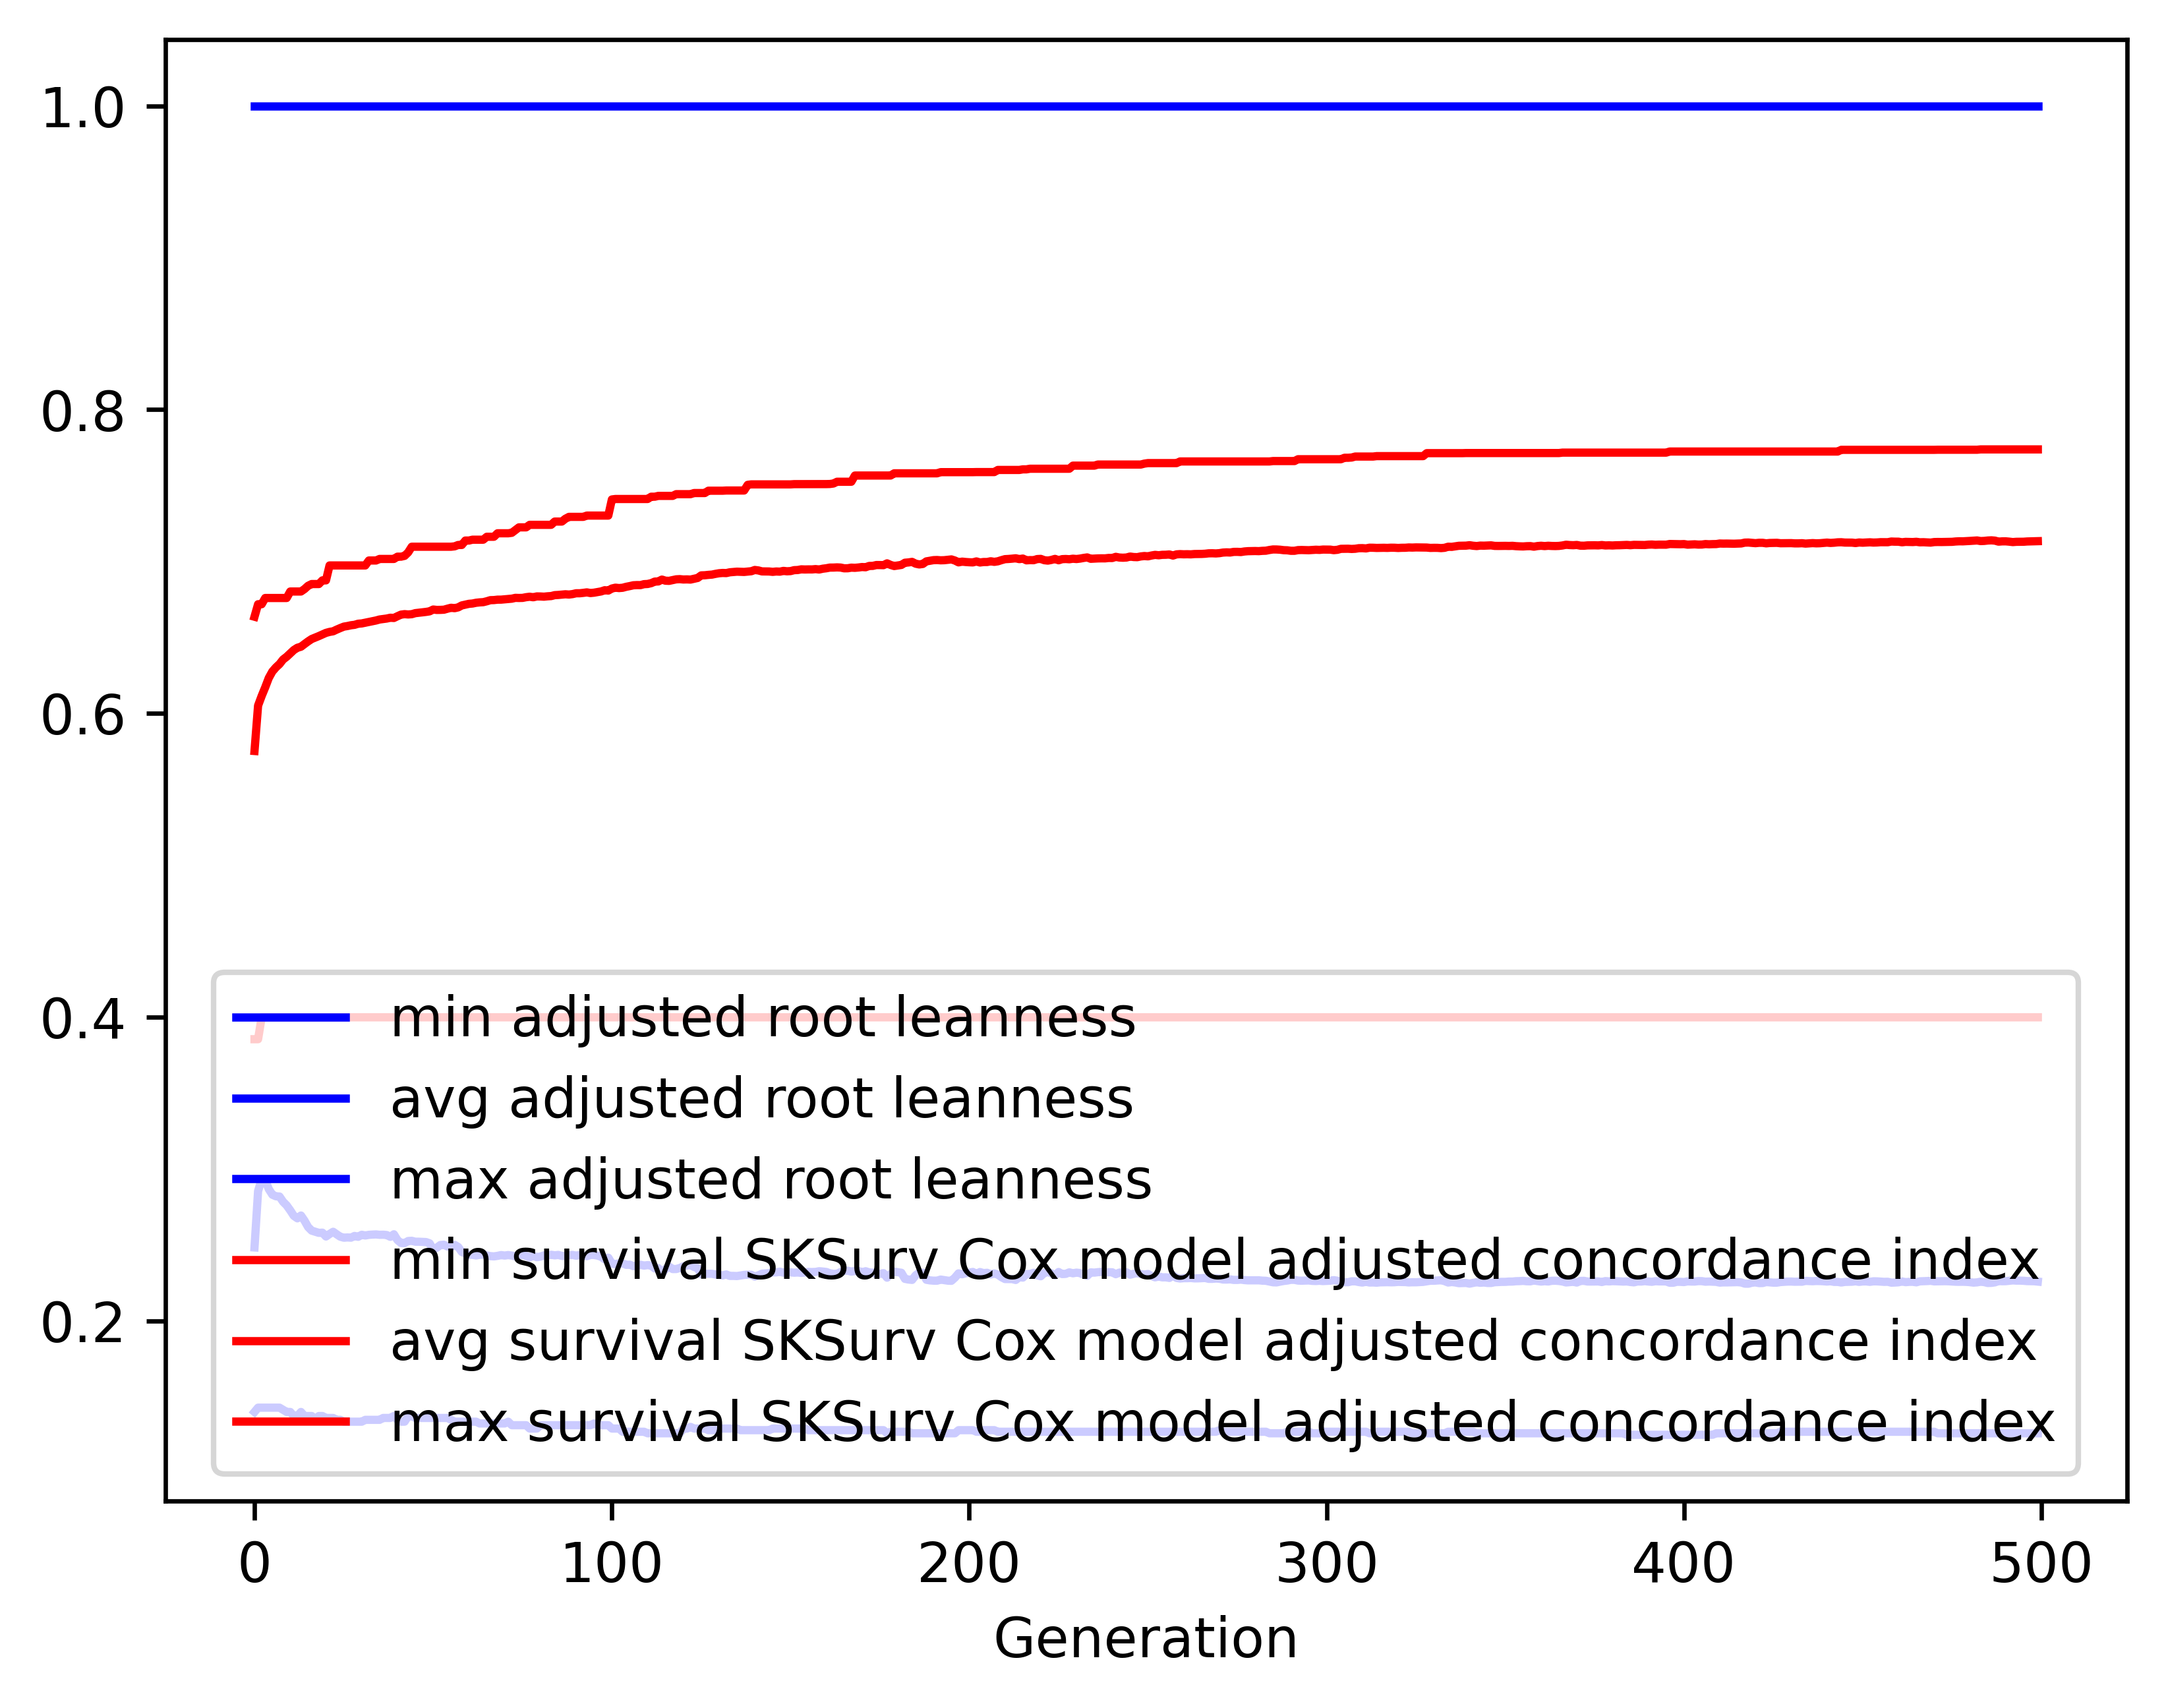

Data behind this chart, as committed beside it:
gen, evals, gen_feats, explored, adjusted root leanness_min, adjusted root leanness_avg, adjusted root leanness_max, adjusted root leanness_std, survival SKSurv Cox model adjusted conco…, survival SKSurv Cox model adjusted conco…, survival SKSurv Cox model adjusted conco…, survival SKSurv Cox model adjusted conco…
0, 500, 109, 109, 0.14, 0.2483, 1.0, 0.1473, 0.3855, 0.5752, 0.6636, 0.06335
1, 507, 328, 328, 0.1429, 0.2854, 1.0, 0.1315, 0.3855, 0.6051, 0.6718, 0.05074
2, 500, 391, 543, 0.1429, 0.2932, 1.0, 0.1433, 0.3999, 0.6114, 0.6718, 0.05014
3, 500, 424, 746, 0.1429, 0.2928, 1.0, 0.1426, 0.3999, 0.6172, 0.676, 0.0465
4, 500, 420, 925, 0.1429, 0.2867, 1.0, 0.1434, 0.3999, 0.6233, 0.676, 0.04251
5, 500, 459, 1087, 0.1429, 0.2831, 1.0, 0.1411, 0.3999, 0.6276, 0.676, 0.04005
6, 500, 487, 1267, 0.1429, 0.282, 1.0, 0.1421, 0.3999, 0.6303, 0.676, 0.03829
7, 500, 444, 1384, 0.1429, 0.2819, 1.0, 0.1423, 0.3999, 0.6325, 0.676, 0.03738
8, 500, 501, 1513, 0.1414, 0.2784, 1.0, 0.1405, 0.3999, 0.6355, 0.676, 0.03533
9, 500, 493, 1630, 0.14, 0.2761, 1.0, 0.1414, 0.3999, 0.6373, 0.676, 0.03534
10, 500, 501, 1750, 0.14, 0.2728, 1.0, 0.1426, 0.3999, 0.6395, 0.6802, 0.03494
11, 500, 491, 1853, 0.1374, 0.2692, 1.0, 0.1404, 0.3999, 0.6417, 0.6802, 0.03333
12, 500, 511, 1955, 0.1374, 0.2675, 1.0, 0.1421, 0.3999, 0.6432, 0.6802, 0.03328
13, 500, 522, 2054, 0.14, 0.2694, 1.0, 0.1446, 0.3999, 0.6439, 0.6802, 0.03464
14, 500, 486, 2126, 0.1374, 0.266, 1.0, 0.1423, 0.3999, 0.6457, 0.6818, 0.03354
15, 500, 512, 2195, 0.1374, 0.2618, 1.0, 0.1414, 0.3999, 0.6474, 0.684, 0.03347
16, 500, 487, 2251, 0.1374, 0.2594, 1.0, 0.1404, 0.3999, 0.6489, 0.6851, 0.03282
17, 500, 560, 2329, 0.1348, 0.2587, 1.0, 0.1409, 0.3999, 0.6499, 0.6851, 0.03281
18, 500, 520, 2384, 0.1374, 0.2579, 1.0, 0.1411, 0.3999, 0.6509, 0.6851, 0.03283
19, 500, 476, 2432, 0.1374, 0.2581, 1.0, 0.142, 0.3999, 0.6519, 0.6876, 0.03324
20, 500, 504, 2470, 0.1361, 0.2555, 1.0, 0.1411, 0.3999, 0.653, 0.6876, 0.0331
21, 500, 545, 2525, 0.1361, 0.2572, 1.0, 0.1416, 0.3999, 0.6536, 0.6974, 0.03278
22, 500, 512, 2566, 0.1361, 0.2587, 1.0, 0.1414, 0.3999, 0.654, 0.6974, 0.03277
23, 500, 548, 2612, 0.1348, 0.257, 1.0, 0.1415, 0.3999, 0.6551, 0.6974, 0.03305
24, 500, 538, 2651, 0.1348, 0.2554, 1.0, 0.1393, 0.3999, 0.6562, 0.6974, 0.03169
25, 500, 528, 2684, 0.1336, 0.2548, 1.0, 0.1388, 0.3999, 0.6571, 0.6974, 0.03198
26, 500, 568, 2716, 0.1336, 0.2549, 1.0, 0.1385, 0.3999, 0.6575, 0.6974, 0.03185
27, 500, 534, 2736, 0.1336, 0.2548, 1.0, 0.1385, 0.3999, 0.658, 0.6974, 0.03189
28, 500, 568, 2761, 0.1336, 0.2559, 1.0, 0.138, 0.3999, 0.6583, 0.6974, 0.03205
29, 500, 513, 2780, 0.1336, 0.2553, 1.0, 0.1383, 0.3999, 0.659, 0.6974, 0.03191
30, 500, 555, 2800, 0.1336, 0.2567, 1.0, 0.1376, 0.3999, 0.6592, 0.6974, 0.03166
31, 500, 566, 2816, 0.1348, 0.2562, 1.0, 0.1375, 0.3999, 0.6597, 0.6974, 0.03176
32, 500, 532, 2832, 0.1348, 0.2566, 1.0, 0.1375, 0.3999, 0.6602, 0.7006, 0.0319
33, 500, 535, 2848, 0.1348, 0.2568, 1.0, 0.1373, 0.3999, 0.6607, 0.7006, 0.03193
34, 500, 533, 2860, 0.1348, 0.2569, 1.0, 0.1373, 0.3999, 0.6611, 0.7006, 0.03208
35, 500, 537, 2868, 0.1348, 0.2567, 1.0, 0.1375, 0.3999, 0.6618, 0.7017, 0.03243
36, 500, 543, 2886, 0.1361, 0.2567, 1.0, 0.1372, 0.3999, 0.6621, 0.7017, 0.03247
37, 500, 588, 2899, 0.1361, 0.2565, 1.0, 0.1374, 0.3999, 0.6624, 0.7017, 0.03253
38, 500, 519, 2913, 0.1361, 0.2553, 1.0, 0.1371, 0.3999, 0.6629, 0.7017, 0.03261
39, 500, 560, 2927, 0.1374, 0.257, 1.0, 0.1371, 0.3999, 0.6628, 0.7017, 0.03253
40, 500, 581, 2936, 0.1348, 0.2532, 1.0, 0.136, 0.3999, 0.6639, 0.7032, 0.03259
41, 500, 552, 2945, 0.1336, 0.2512, 1.0, 0.1347, 0.3999, 0.665, 0.7032, 0.03217
42, 500, 570, 2958, 0.1336, 0.2512, 1.0, 0.1346, 0.3999, 0.6653, 0.7037, 0.03212
43, 500, 533, 2967, 0.1374, 0.2526, 1.0, 0.134, 0.3999, 0.6651, 0.706, 0.03185
44, 500, 554, 2975, 0.1374, 0.2527, 1.0, 0.134, 0.3999, 0.6653, 0.7097, 0.03196
45, 500, 555, 2981, 0.1361, 0.2521, 1.0, 0.1344, 0.3999, 0.666, 0.7097, 0.03229
46, 500, 560, 2983, 0.1361, 0.2521, 1.0, 0.1344, 0.3999, 0.6662, 0.7097, 0.03237
47, 500, 539, 2992, 0.1361, 0.252, 1.0, 0.1345, 0.3999, 0.6665, 0.7097, 0.03246
48, 500, 521, 2997, 0.1361, 0.2519, 1.0, 0.1344, 0.3999, 0.6668, 0.7097, 0.03255
49, 500, 524, 3004, 0.1361, 0.251, 1.0, 0.134, 0.3999, 0.6672, 0.7097, 0.03262
50, 500, 538, 3006, 0.1361, 0.2469, 1.0, 0.131, 0.3999, 0.6684, 0.7097, 0.03184
51, 500, 540, 3008, 0.1361, 0.2482, 1.0, 0.1335, 0.3999, 0.6681, 0.7097, 0.03323
52, 500, 559, 3012, 0.1361, 0.2499, 1.0, 0.1343, 0.3999, 0.6681, 0.7097, 0.03317
53, 500, 559, 3019, 0.1361, 0.2501, 1.0, 0.1346, 0.3999, 0.6682, 0.7097, 0.0332
54, 500, 544, 3021, 0.1361, 0.249, 1.0, 0.1346, 0.3999, 0.6689, 0.7097, 0.03333
55, 500, 566, 3022, 0.1348, 0.2486, 1.0, 0.1342, 0.3999, 0.6695, 0.7097, 0.03348
56, 500, 540, 3024, 0.1336, 0.25, 1.0, 0.1347, 0.3999, 0.6692, 0.71, 0.03351
57, 500, 550, 3026, 0.1336, 0.2486, 1.0, 0.1347, 0.3999, 0.6698, 0.7109, 0.03363
58, 500, 553, 3029, 0.1336, 0.2454, 1.0, 0.1321, 0.3999, 0.6711, 0.7109, 0.03289
59, 500, 527, 3033, 0.1336, 0.2444, 1.0, 0.1321, 0.3999, 0.6716, 0.7138, 0.03306
... 440 more rows
